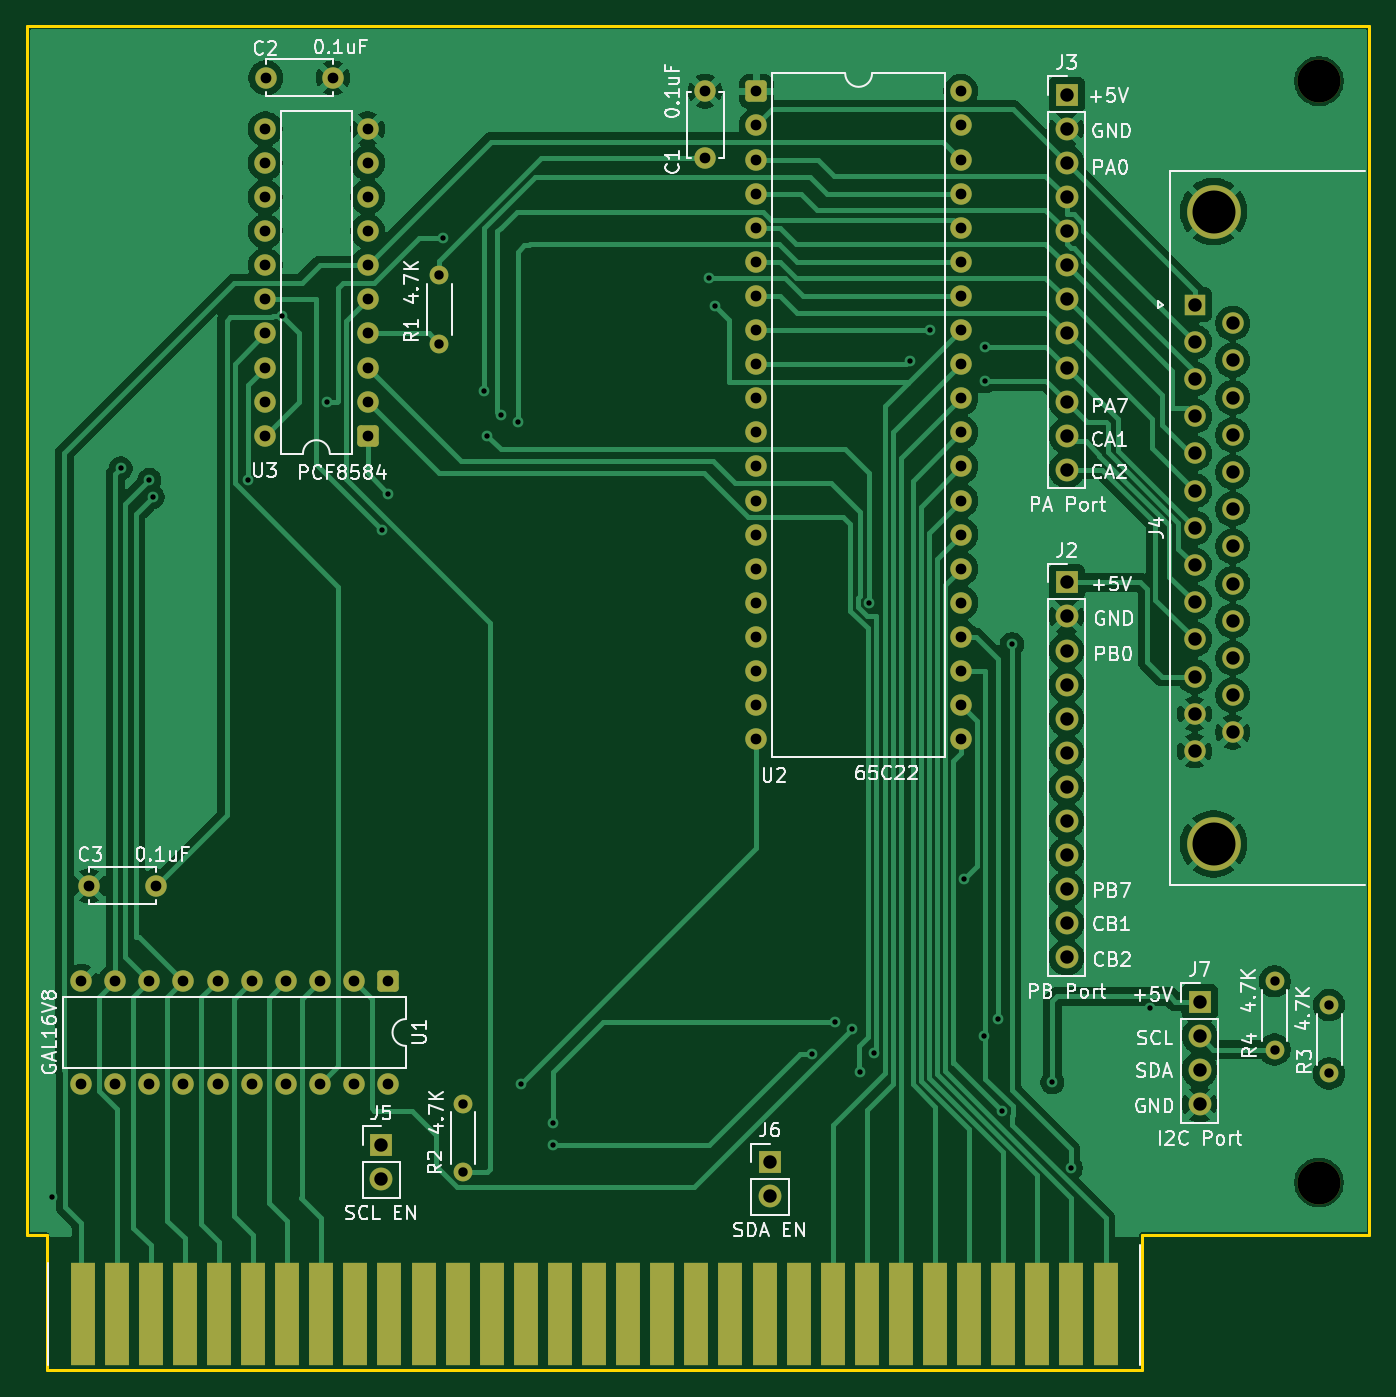
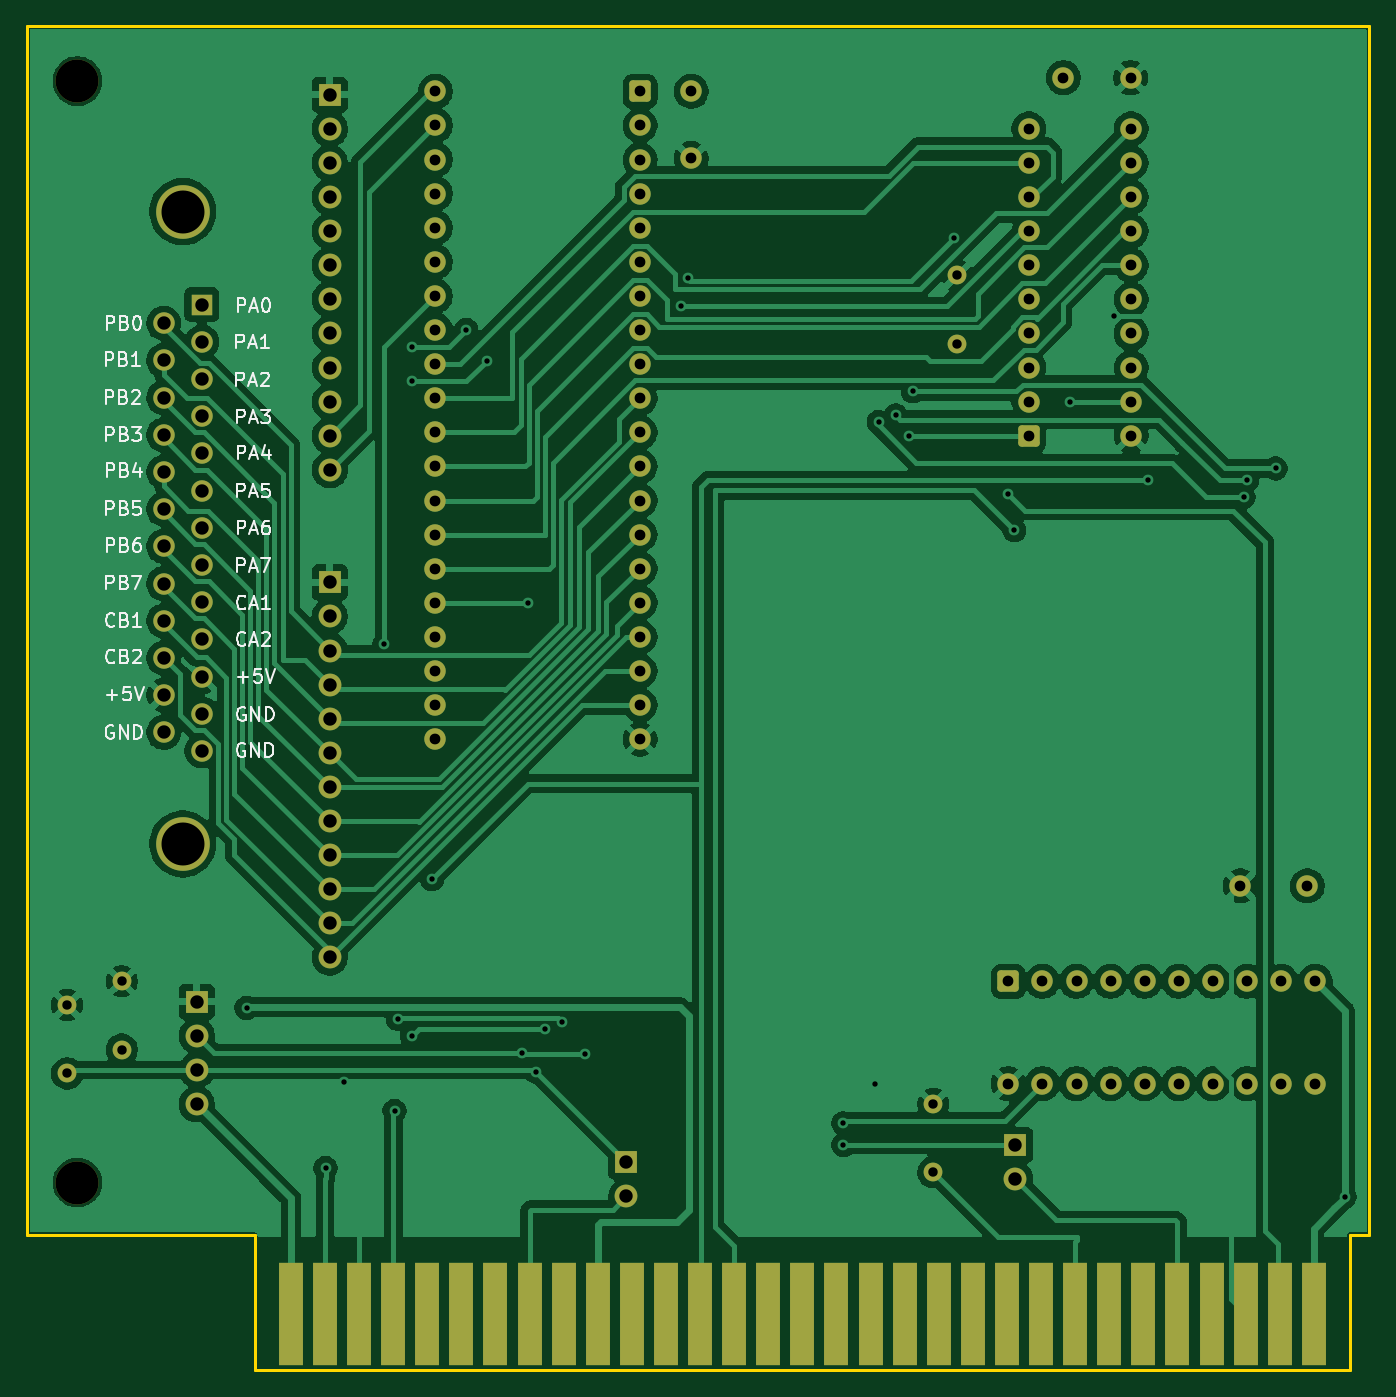
Circuit board: 11 layer files. Board 100.0 x 100.1 mm.
- bottom_copper: ISA_6502_IO-B_Cu.gbr (185224 bytes)
- bottom_mask: ISA_6502_IO-B_Mask.gbr (6928 bytes)
- paste: ISA_6502_IO-B_Paste.gbr (469 bytes)
- bottom_silk: ISA_6502_IO-B_Silkscreen.gbr (40484 bytes)
- outline: ISA_6502_IO-Edge_Cuts.gbr (922 bytes)
- top_copper: ISA_6502_IO-F_Cu.gbr (155945 bytes)
- top_mask: ISA_6502_IO-F_Mask.gbr (6928 bytes)
- paste: ISA_6502_IO-F_Paste.gbr (469 bytes)
- top_silk: ISA_6502_IO-F_Silkscreen.gbr (81501 bytes)
- drill: ISA_6502_IO-NPTH.drl (385 bytes)
- drill: ISA_6502_IO-PTH.drl (3897 bytes)

=== bottom_copper: ISA_6502_IO-B_Cu.gbr (185224 bytes, source omitted) ===
=== bottom_mask: ISA_6502_IO-B_Mask.gbr (6928 bytes, source omitted) ===
=== paste: ISA_6502_IO-B_Paste.gbr ===
%TF.GenerationSoftware,KiCad,Pcbnew,9.0.6*%
%TF.CreationDate,2026-04-01T16:45:14-07:00*%
%TF.ProjectId,ISA_6502_IO,4953415f-3635-4303-925f-494f2e6b6963,rev?*%
%TF.SameCoordinates,Original*%
%TF.FileFunction,Paste,Bot*%
%TF.FilePolarity,Positive*%
%FSLAX46Y46*%
G04 Gerber Fmt 4.6, Leading zero omitted, Abs format (unit mm)*
G04 Created by KiCad (PCBNEW 9.0.6) date 2026-04-01 16:45:14*
%MOMM*%
%LPD*%
G01*
G04 APERTURE LIST*
G04 APERTURE END LIST*
M02*

=== bottom_silk: ISA_6502_IO-B_Silkscreen.gbr (40484 bytes, source omitted) ===
=== outline: ISA_6502_IO-Edge_Cuts.gbr ===
%TF.GenerationSoftware,KiCad,Pcbnew,9.0.6*%
%TF.CreationDate,2026-04-01T16:45:14-07:00*%
%TF.ProjectId,ISA_6502_IO,4953415f-3635-4303-925f-494f2e6b6963,rev?*%
%TF.SameCoordinates,Original*%
%TF.FileFunction,Profile,NP*%
%FSLAX46Y46*%
G04 Gerber Fmt 4.6, Leading zero omitted, Abs format (unit mm)*
G04 Created by KiCad (PCBNEW 9.0.6) date 2026-04-01 16:45:14*
%MOMM*%
%LPD*%
G01*
G04 APERTURE LIST*
%TA.AperFunction,Profile*%
%ADD10C,0.200000*%
%TD*%
G04 APERTURE END LIST*
D10*
X159258000Y-115425000D02*
X159250000Y-125476000D01*
X77707266Y-125475999D02*
X77700000Y-115425000D01*
X176225000Y-115425000D02*
X159258000Y-115425000D01*
X76225000Y-115425000D02*
X76225000Y-25375000D01*
X76225000Y-25375000D02*
X176225000Y-25375000D01*
X159250000Y-125480617D02*
X77707266Y-125475999D01*
X176225200Y-25375000D02*
X176225200Y-115425000D01*
X77700000Y-115425000D02*
X76225000Y-115425000D01*
M02*

=== top_copper: ISA_6502_IO-F_Cu.gbr (155945 bytes, source omitted) ===
=== top_mask: ISA_6502_IO-F_Mask.gbr (6928 bytes, source omitted) ===
=== paste: ISA_6502_IO-F_Paste.gbr ===
%TF.GenerationSoftware,KiCad,Pcbnew,9.0.6*%
%TF.CreationDate,2026-04-01T16:45:14-07:00*%
%TF.ProjectId,ISA_6502_IO,4953415f-3635-4303-925f-494f2e6b6963,rev?*%
%TF.SameCoordinates,Original*%
%TF.FileFunction,Paste,Top*%
%TF.FilePolarity,Positive*%
%FSLAX46Y46*%
G04 Gerber Fmt 4.6, Leading zero omitted, Abs format (unit mm)*
G04 Created by KiCad (PCBNEW 9.0.6) date 2026-04-01 16:45:14*
%MOMM*%
%LPD*%
G01*
G04 APERTURE LIST*
G04 APERTURE END LIST*
M02*

=== top_silk: ISA_6502_IO-F_Silkscreen.gbr (81501 bytes, source omitted) ===
=== drill: ISA_6502_IO-NPTH.drl ===
M48
; DRILL file {KiCad 9.0.6} date 2026-04-01T16:45:11-0700
; FORMAT={-:-/ absolute / metric / decimal}
; #@! TF.CreationDate,2026-04-01T16:45:11-07:00
; #@! TF.GenerationSoftware,Kicad,Pcbnew,9.0.6
; #@! TF.FileFunction,NonPlated,1,2,NPTH
FMAT,2
METRIC
; #@! TA.AperFunction,NonPlated,NPTH,ComponentDrill
T1C3.200
%
G90
G05
T1
X172.466Y-29.464
X172.466Y-111.506
M30

=== drill: ISA_6502_IO-PTH.drl ===
M48
; DRILL file {KiCad 9.0.6} date 2026-04-01T16:45:11-0700
; FORMAT={-:-/ absolute / metric / decimal}
; #@! TF.CreationDate,2026-04-01T16:45:11-07:00
; #@! TF.GenerationSoftware,Kicad,Pcbnew,9.0.6
; #@! TF.FileFunction,Plated,1,2,PTH
FMAT,2
METRIC
; #@! TA.AperFunction,Plated,PTH,ViaDrill
T1C0.400
; #@! TA.AperFunction,Plated,PTH,ComponentDrill
T2C0.700
; #@! TA.AperFunction,Plated,PTH,ComponentDrill
T3C0.800
; #@! TA.AperFunction,Plated,PTH,ComponentDrill
T4C1.000
; #@! TA.AperFunction,Plated,PTH,ComponentDrill
T5C3.200
%
G90
G05
T1
X78.08Y-112.573
X83.211Y-58.319
X85.344Y-59.182
X85.598Y-60.452
X92.71Y-59.182
X95.25Y-46.99
X98.552Y-53.34
X102.685Y-62.923
X103.124Y-60.198
X107.188Y-41.148
X110.236Y-52.578
X110.49Y-55.88
X111.506Y-54.356
X112.776Y-54.864
X113.03Y-104.14
X115.418Y-107.086
X115.418Y-108.712
X127.0Y-44.158
X127.508Y-46.228
X134.689Y-101.923
X136.398Y-99.568
X137.668Y-100.076
X138.303Y-103.251
X138.938Y-68.326
X139.324Y-101.854
X141.986Y-50.292
X143.51Y-48.006
X146.05Y-88.9
X147.536Y-100.584
X147.574Y-49.276
X147.574Y-51.816
X148.59Y-99.314
X148.844Y-106.172
X149.606Y-71.405
X152.603Y-104.038
X153.982Y-110.432
X159.868Y-98.501
T2
X106.934Y-43.942
X106.934Y-49.022
X108.712Y-105.664
X108.712Y-110.744
X169.164Y-96.52
X169.164Y-101.6
X173.228Y-98.298
X173.228Y-103.378
T3
X80.264Y-96.52
X80.264Y-104.14
X80.852Y-89.408
X82.804Y-96.52
X82.804Y-104.14
X85.344Y-96.52
X85.344Y-104.14
X85.852Y-89.408
X87.884Y-96.52
X87.884Y-104.14
X90.424Y-96.52
X90.424Y-104.14
X92.964Y-96.52
X92.964Y-104.14
X93.975Y-33.02
X93.975Y-35.56
X93.975Y-38.1
X93.975Y-40.64
X93.975Y-43.18
X93.975Y-45.72
X93.975Y-48.26
X93.975Y-50.8
X93.975Y-53.34
X93.975Y-55.88
X94.02Y-29.21
X95.504Y-96.52
X95.504Y-104.14
X98.044Y-96.52
X98.044Y-104.14
X99.02Y-29.21
X100.584Y-96.52
X100.584Y-104.14
X101.595Y-33.02
X101.595Y-35.56
X101.595Y-38.1
X101.595Y-40.64
X101.595Y-43.18
X101.595Y-45.72
X101.595Y-48.26
X101.595Y-50.8
X101.595Y-53.34
X101.595Y-55.88
X103.124Y-96.52
X103.124Y-104.14
X126.746Y-30.226
X126.746Y-35.226
X130.556Y-30.226
X130.556Y-32.766
X130.556Y-35.306
X130.556Y-37.846
X130.556Y-40.386
X130.556Y-42.926
X130.556Y-45.466
X130.556Y-48.006
X130.556Y-50.546
X130.556Y-53.086
X130.556Y-55.626
X130.556Y-58.166
X130.556Y-60.706
X130.556Y-63.246
X130.556Y-65.786
X130.556Y-68.326
X130.556Y-70.866
X130.556Y-73.406
X130.556Y-75.946
X130.556Y-78.486
X145.796Y-30.226
X145.796Y-32.766
X145.796Y-35.306
X145.796Y-37.846
X145.796Y-40.386
X145.796Y-42.926
X145.796Y-45.466
X145.796Y-48.006
X145.796Y-50.546
X145.796Y-53.086
X145.796Y-55.626
X145.796Y-58.166
X145.796Y-60.706
X145.796Y-63.246
X145.796Y-65.786
X145.796Y-68.326
X145.796Y-70.866
X145.796Y-73.406
X145.796Y-75.946
X145.796Y-78.486
T4
X102.616Y-108.707
X102.616Y-111.247
X131.572Y-109.982
X131.572Y-112.522
X153.67Y-30.48
X153.67Y-33.02
X153.67Y-35.56
X153.67Y-38.1
X153.67Y-40.64
X153.67Y-43.18
X153.67Y-45.72
X153.67Y-48.26
X153.67Y-50.8
X153.67Y-53.34
X153.67Y-55.88
X153.67Y-58.42
X153.67Y-66.802
X153.67Y-69.342
X153.67Y-71.882
X153.67Y-74.422
X153.67Y-76.962
X153.67Y-79.502
X153.67Y-82.042
X153.67Y-84.582
X153.67Y-87.122
X153.67Y-89.662
X153.67Y-92.202
X153.67Y-94.742
X163.194Y-46.118
X163.194Y-48.888
X163.194Y-51.658
X163.194Y-54.428
X163.194Y-57.198
X163.194Y-59.968
X163.194Y-62.738
X163.194Y-65.508
X163.194Y-68.278
X163.194Y-71.048
X163.194Y-73.818
X163.194Y-76.588
X163.194Y-79.358
X163.576Y-98.044
X163.576Y-100.584
X163.576Y-103.124
X163.576Y-105.664
X166.034Y-47.503
X166.034Y-50.273
X166.034Y-53.043
X166.034Y-55.813
X166.034Y-58.583
X166.034Y-61.353
X166.034Y-64.123
X166.034Y-66.893
X166.034Y-69.663
X166.034Y-72.433
X166.034Y-75.203
X166.034Y-77.973
T5
X164.614Y-39.188
X164.614Y-86.288
M30
